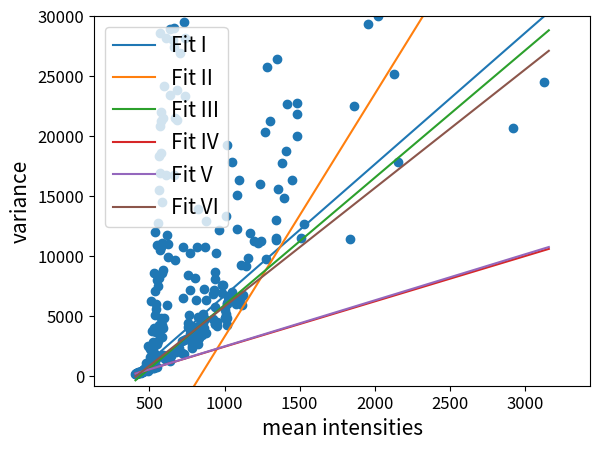

This chart was generated by the following Python code: (Note: this script raises an exception after producing the figure.)
import numpy as np
import matplotlib.pyplot as plot
#pos11red

y=[177.432, 174.294, 184.424, 171.08, 187.44, 214.496, 193.502, 224.688, 228.293, 243.27, 200.106, 236.92, 243.48, 255.61, 238.084, 310.087, 286.62, 267.851, 247.024, 265.904, 284.681, 288.231, 354.992, 313.284, 298.2, 269.598, 315.54, 365.09, 351.91, 326.738, 313.835, 334.57, 372.575, 335.468, 389, 453.2, 376.26, 414.978, 450.775, 474.87, 383.335, 412.258, 359.92, 530.86, 516.19, 429.104, 627.927, 545.139, 488.66, 1026.81, 794.557, 478.944, 508.16, 732.734, 554.887, 458.809, 809.39, 852.819, 520.907, 547.378, 548.51, 2524.13, 441.849, 396.769, 771.454, 906.199, 547.707, 758.554, 655.399, 2241.06, 838.174, 651.438, 1007.93, 1531.02, 827.936, 840.347, 6264.38, 924.68, 1587.5, 956.454, 3723.11, 1151.05, 1903.13, 2238.63, 1222.48, 1722.01, 2795.4, 626.544, 680.054, 3697.58, 3979.06, 8556.02, 1178.16, 2737.77, 1844.19, 5097.13, 7053.81, 11986.3, 1583.24, 6021.95, 1417.02, 5579.93, 3655.17, 722.572, 10873.2, 2691.25, 36448.3, 7992, 12717.9, 3624.34, 7529.58, 2871.95, 8135.63, 18300.9, 4262.26, 15515.8, 34711.4, 10485.6, 28583.1, 20829.4, 3334.77, 16926.8, 18618.5, 21997.7, 4800.76, 10703.4, 21247.1, 11073, 4261.69, 3242.66, 14530.4, 8601.51, 3958.49, 8786.81, 21513.5, 40897.6, 1767.35, 4798.18, 24188.9, 41808, 45405.7, 44730.7, 1524.71, 1649.53, 1370.75, 64328.1, 62194.2, 60440.7, 28186, 16721.7, 73501.8, 11764.8, 1614.03, 94557.1, 44709.3, 5939.64, 34813.9, 47512.7, 33415.3, 9937.66, 10992, 37015.5, 1645.66, 57296.1, 37235.3, 36066.2, 23412.1, 55891.7, 1271.03, 28921.8, 47464.2, 176089, 35280.6, 1655.23, 65807.6, 32509, 95939.5, 91596.2, 85082.4, 1909.36, 68445, 46549.6, 94095.7, 28000.8, 81413.5, 27426.5, 29041.6, 77342.8, 16756.4, 75257.7, 111502, 54979, 21504.7, 9636.61, 82646.7, 107864, 57750, 1947.68, 53094.5, 21367, 198043, 104234, 94083.5, 23855.9, 83517.5, 86475.3, 98750.3, 32501.3, 113328, 65243, 74086.6, 2280.09, 117845, 141333, 90325.6, 90708.1, 165677, 91940.1, 26963.7, 31971.2, 139454, 168516, 89765, 1942.01, 38036, 136514, 95715.7, 2872.31, 164148, 41565.9, 6461.62, 65682.8, 10782.6, 57139.1, 3024.84, 29523.4, 1790.34, 162931, 28139, 117173, 125538, 146564, 23364.8, 116817, 3033.31, 118215, 66189.8, 34010, 213364, 4381.39, 113971, 4045.42, 8396.25, 57255.6, 42400.5, 5091.83, 199455, 141908, 3803.85, 7183.23, 2955.8, 59337.9, 10204.9, 3461.58, 199473, 3205.45, 268054, 61951.5, 3563.05, 3354.54, 2316.9, 2454.14, 40239.8, 138810, 4081.86, 213421, 151622, 51908.8, 3312.92, 2862.88, 3810.22, 3447.47, 8194.57, 3167.37, 3966.53, 34429.1, 6357.38, 10722.1, 263860, 4874.29, 4185.8, 356697, 197315, 2649.57, 13944.1, 58644.6, 3163.42, 4020.1, 58567.9, 47930.4, 262824, 4815.43, 3407.72, 69742.3, 74272, 5193.2, 4428.68, 3980.2, 7261.89, 4775.97, 363403, 10709.7, 12919.1, 76548.6, 6316.44, 3609.22, 72909.6, 47038.2, 6797.45, 4698.3, 7161.52, 4284.21, 4352.33, 5750.01, 8106.8, 8660.98, 10208, 4178.24, 4479.81, 81741.3, 12126.6, 73904.1, 65511.1, 7570.69, 6923.94, 69316.4, 7547.37, 5528.17, 4786.61, 4815.7, 5116.98, 13340.5, 4268.48, 19269.4, 59405.6, 4820.57, 5994.91, 6100.52, 6253.06, 6603.27, 83683.5, 17831.3, 6991.77, 79855.5, 6528.37, 6007.35, 12266, 15117.9, 16359.1, 9243.09, 6530.44, 5886.68, 6634.8, 89897.9, 6710.42, 9139.97, 9789.03, 11925.8, 11259.4, 11078.5, 16033.9, 11201.6, 20328.5, 9761.64, 25775.5, 21251.3, 12992.5, 11294, 11514.1, 26398.6, 15603, 17789.2, 14857.1, 18784.6, 22693.2, 16326.4, 22726, 19979, 21844.7, 11487.8, 12667.8, 33178.9, 33453.1, 11379.2, 22539.4, 54388.4, 35041.3, 29334.5, 38743.4, 36883.5, 30027, 52851.7, 25157.1, 17844.3, 44544.5, 39127.5, 61369.2, 53159.7, 34528.4, 30852.7, 47486.4, 20687.1, 42437.2, 46407.4, 49790.7, 24487.3, 42341.5, 34557,]

x=[407.72, 408.625, 409.775, 411.4, 412.515, 413.94, 416.365, 417.18, 418.045, 419.49, 420.88, 422.99, 423.515, 425.02, 426.285, 427.73, 429.98, 430.405, 432.31, 433.225, 434.845, 436.33, 437.26, 438.66, 440.02, 441.39, 442.765, 444.14, 445.515, 446.89, 448.265, 449.64, 451.015, 452.39, 453.765, 455.14, 456.515, 457.89, 459.265, 460.64, 462.015, 463.39, 464.765, 466.14, 467.515, 468.895, 470.27, 471.645, 473.02, 474.395, 475.77, 477.145, 478.52, 479.895, 481.27, 482.645, 484.02, 485.395, 486.77, 488.15, 489.52, 490.905, 492.275, 493.645, 495.025, 496.395, 497.77, 499.145, 500.525, 501.9, 503.285, 504.65, 506.025, 507.405, 508.79, 510.15, 511.53, 512.9, 514.3, 515.66, 517.04, 518.41, 519.78, 521.15, 522.53, 523.905, 525.28, 526.66, 528.025, 529.405, 530.82, 532.155, 533.53, 534.985, 536.28, 537.66, 539.055, 540.405, 541.815, 543.155, 544.55, 545.925, 547.315, 548.72, 550.035, 551.44, 552.855, 554.155, 555.545, 557.035, 558.285, 559.69, 561.085, 562.525, 563.845, 565.22, 566.565, 567.945, 569.4, 570.695, 572.045, 573.43, 574.895, 576.175, 577.635, 578.935, 580.335, 581.935, 583.035, 584.415, 585.79, 587.2, 588.535, 589.985, 591.525, 592.775, 594.045, 595.705, 596.83, 598.175, 599.61, 601.03, 602.385, 603.69, 605.165, 606.515, 607.995, 609.185, 610.76, 612.165, 613.36, 614.775, 616.095, 617.91, 619.03, 620.38, 621.77, 623.135, 624.39, 625.825, 627.15, 628.67, 629.895, 631.23, 632.7, 634.04, 635.295, 636.735, 638.105, 639.47, 640.8, 642.535, 643.98, 644.98, 646.32, 647.815, 649.24, 650.66, 651.93, 653.21, 654.705, 656.19, 657.505, 658.78, 660.12, 661.605, 663.57, 664.725, 665.6, 667.535, 668.405, 670.09, 671.085, 672.49, 674.31, 675.24, 676.65, 678.59, 679.615, 681.49, 682.55, 684.115, 684.95, 686.19, 687.96, 689.56, 690.43, 692.01, 693.47, 694.57, 695.85, 697.4, 699.01, 700.145, 701.635, 703.04, 705.335, 705.44, 706.835, 708.345, 710.795, 714.315, 714.375, 714.43, 715.275, 716.89, 717.88, 719.27, 720.765, 723.305, 724.7, 725.27, 726.51, 727.5, 728.965, 731.65, 732.7, 733.065, 734.525, 735.805, 739.055, 739.665, 740.29, 743.255, 743.605, 744.325, 750.71, 751.195, 753.205, 754.56, 756.365, 757.73, 759.085, 763.03, 763.795, 766.705, 768.775, 770.72, 771.055, 771.265, 771.455, 771.55, 772.15, 773.185, 773.205, 774.86, 775.875, 780.01, 780.035, 783.135, 783.76, 786.565, 789.255, 789.52, 793.61, 795.825, 797.53, 797.85, 801.455, 802.015, 802.155, 803.885, 804.46, 806.875, 807.575, 808.45, 808.655, 815.91, 817.815, 820.75, 821.035, 822.53, 824.31, 824.68, 825.025, 827.195, 829.75, 839.59, 840.725, 841.01, 844.78, 848.27, 851.085, 851.84, 855.19, 856.815, 859.425, 865.49, 866.31, 869.265, 871.25, 873.03, 874.725, 874.855, 876.44, 878.51, 882.545, 886.49, 926.125, 926.165, 930.66, 935.655, 935.985, 936.02, 936.62, 937.605, 943.61, 947.305, 947.685, 954.86, 962.01, 975.935, 978.45, 983.055, 985.755, 987.515, 989.335, 1000.54, 1001.26, 1005.29, 1007.6, 1008.11, 1013.57, 1014.74, 1015.41, 1016.54, 1016.75, 1018.83, 1021.28, 1022.28, 1040.96, 1048.47, 1050.97, 1055.39, 1066.11, 1076.88, 1081.32, 1084.12, 1097.35, 1108.83, 1110.34, 1115.56, 1118.85, 1121.45, 1126.29, 1140.56, 1155.94, 1170.36, 1195.86, 1225.73, 1234.59, 1240.23, 1266.5, 1274.34, 1284.2, 1302.44, 1339.85, 1342.55, 1344.03, 1348.69, 1357.36, 1385.1, 1398.06, 1407.79, 1418.84, 1450.29, 1478.91, 1482.33, 1484.44, 1509.62, 1525.97, 1812.83, 1834.57, 1838.11, 1863.94, 1894.44, 1932.47, 1951.55, 1983.56, 1984.77, 2020.28, 2057.17, 2127.38, 2155.31, 2241.86, 2249.29, 2335.4, 2421.84, 2484.61, 2580.11, 2791.91, 2919.24, 2921.2, 2958.76, 3045.09, 3125.06, 3126.84, 3157.45,]

plot.scatter(x,y)
x1 = np.linspace(np.min(x), np.max(x))
y1 = 10.9611 * x1 + -4279.03#(Covariance minimization)
y2 = 20.2608 * x1 + -17008.2#(Weighted fit of lowes 10 points, half of the set used for each run)
y3 = 10.6177 * x1 + -4707.24#(lowest points from each interval, linear fit over random number of points between 5 and 10)
y4 = 3.78218 * x1 + -1356.2#(real RANSAC)
y5 = 3.8408 * x1 + -1385.88#(real RANSAC with weighted fit instead of linear fit)
y6 = 9.88765 * x1+ -4110.4#(linear fit of 8 randomly selected points)




plot.plot(x1,y1,label='Fit I')
plot.plot(x1,y2, label = 'Fit II')
plot.plot(x1,y3, label='Fit III')
plot.plot(x1, y4, label = 'Fit IV')
plot.plot(x1, y5, label = 'Fit V')
plot.plot(x1, y6, label = 'Fit VI')

plot.legend()
plot.xlabel("mean intensities", fontsize=15)
plot.ylabel("variance", fontsize=15)
plot.tick_params(axis='both', labelsize=12)
plot.legend(loc = 2, prop={'size':15})
dx = np.max(x)-np.min(x)
plot.axis([np.min(x)-0.1*dx, np.max(x)+0.1*dx, np.min(y)-1000, 30000])
plot.savefig('/home/<user>/MasterArbeit/pictures/geradenplots/pos11red.png', dpi=300)